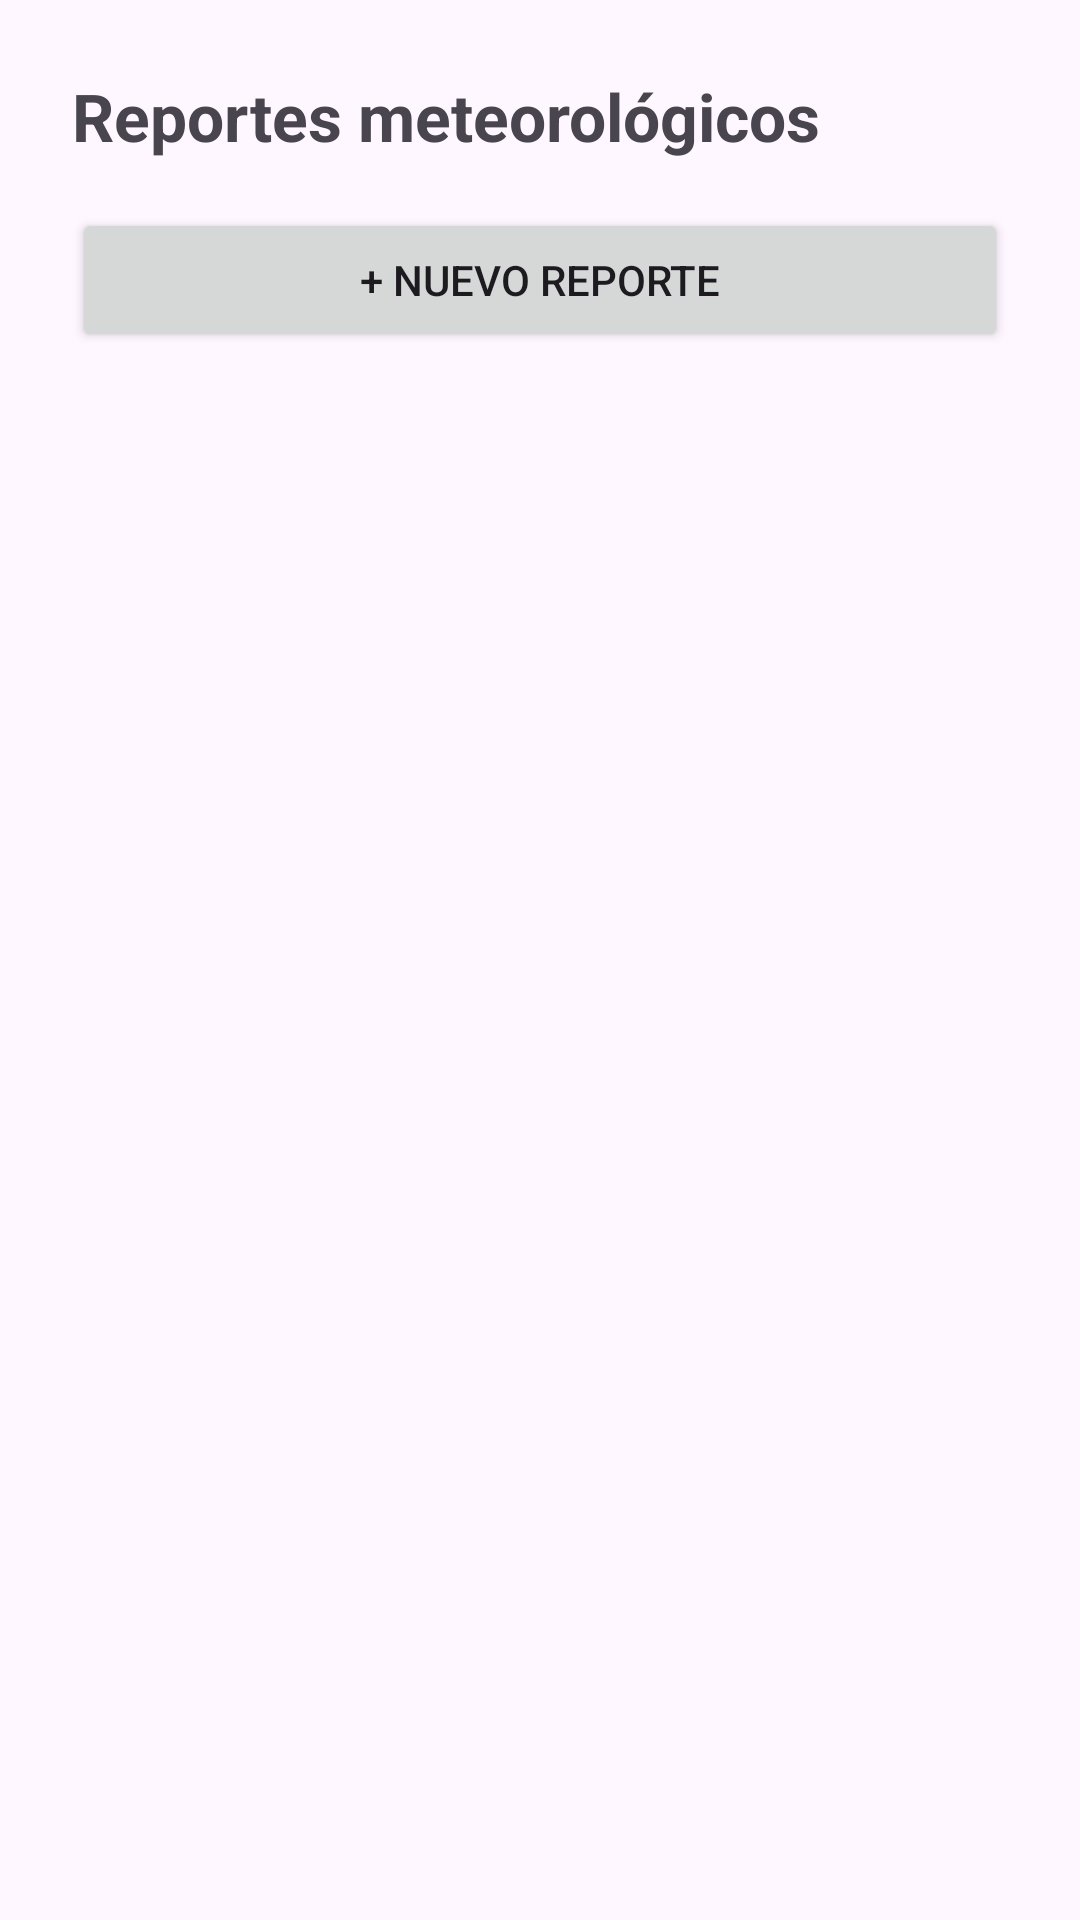

Write the Android layout XML for this screen, with the resource values it uses.
<!-- AndroidManifest.xml: application theme Theme.MeteoReport -->
<!-- res/layout/fragment_report_list.xml -->
<?xml version="1.0" encoding="utf-8"?>
<LinearLayout xmlns:android="http://schemas.android.com/apk/res/android"
    android:layout_width="match_parent"
    android:layout_height="match_parent"
    android:orientation="vertical"
    android:padding="24dp">

    <TextView
        android:layout_width="wrap_content"
        android:layout_height="wrap_content"
        android:text="Reportes meteorológicos"
        android:textSize="22sp"
        android:textStyle="bold"
        android:layout_marginBottom="16dp"/>

    <Button
        android:id="@+id/btnNuevoReporte"
        android:layout_width="match_parent"
        android:layout_height="wrap_content"
        android:text="+ Nuevo Reporte"
        android:layout_marginBottom="16dp"/>

    <TextView
        android:id="@+id/tvVacio"
        android:layout_width="match_parent"
        android:layout_height="wrap_content"
        android:text="No hay reportes aún. ¡Crea el primero!"
        android:textSize="16sp"
        android:textColor="#888888"
        android:gravity="center"
        android:padding="32dp"
        android:visibility="gone"/>

    <androidx.recyclerview.widget.RecyclerView
        android:id="@+id/recyclerReportes"
        android:layout_width="match_parent"
        android:layout_height="0dp"
        android:layout_weight="1"/>

</LinearLayout>
<!-- resources referenced by this layout -->
<resources>
  <style name="Theme.MeteoReport" parent="Base.Theme.MeteoReport" />
  <style name="Base.Theme.MeteoReport" parent="Theme.Material3.DayNight.NoActionBar">
          
          
      </style>
</resources>
